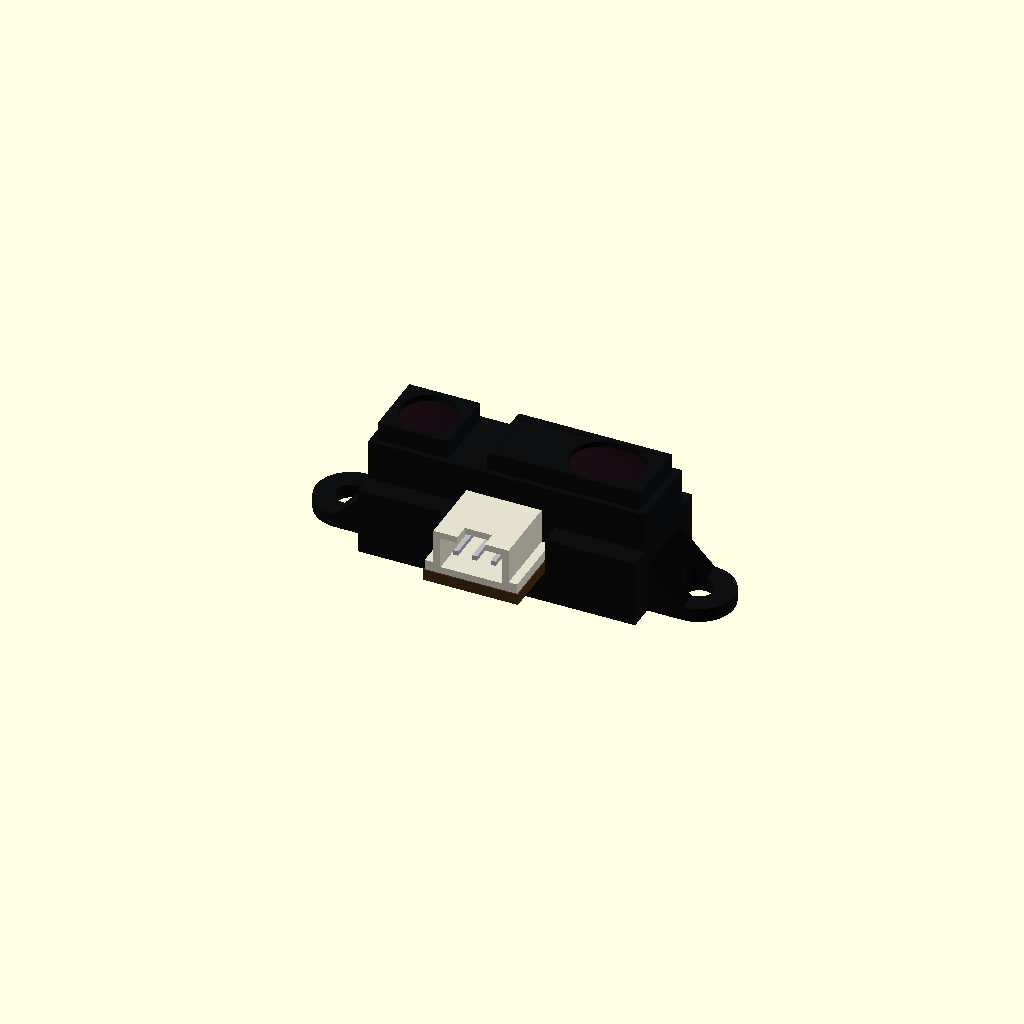
Cell 1 — every parameter at its default value.
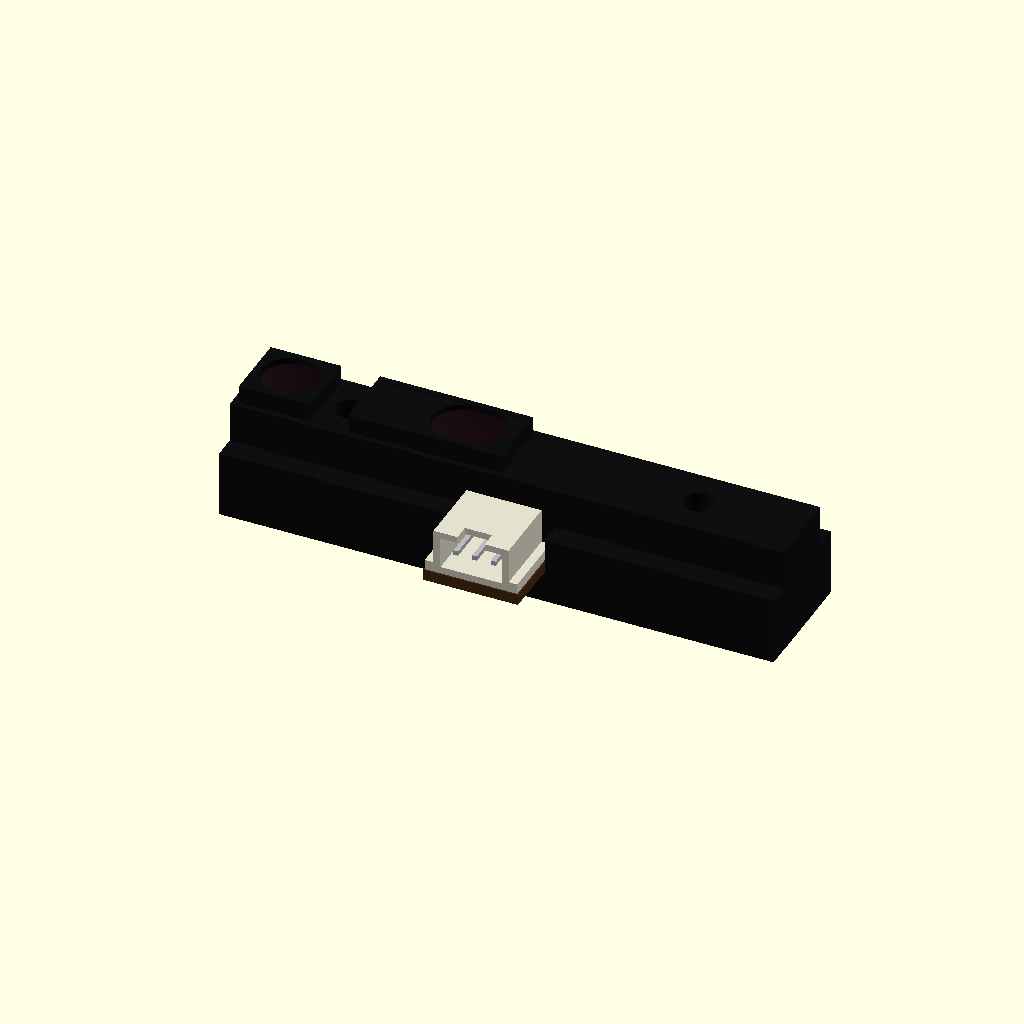
Cell 2 — body_x set to 59, the other parameters unchanged.
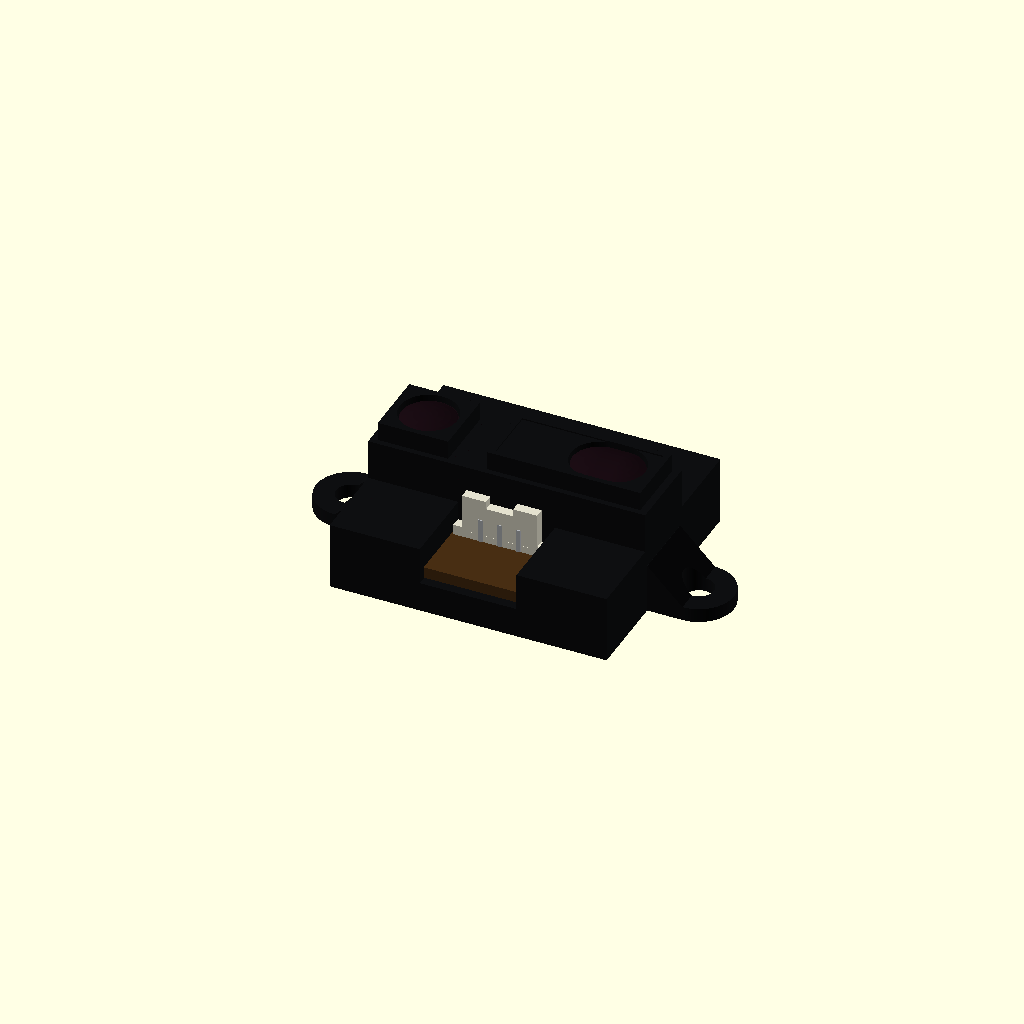
Cell 3: the same model with body_y = 26.
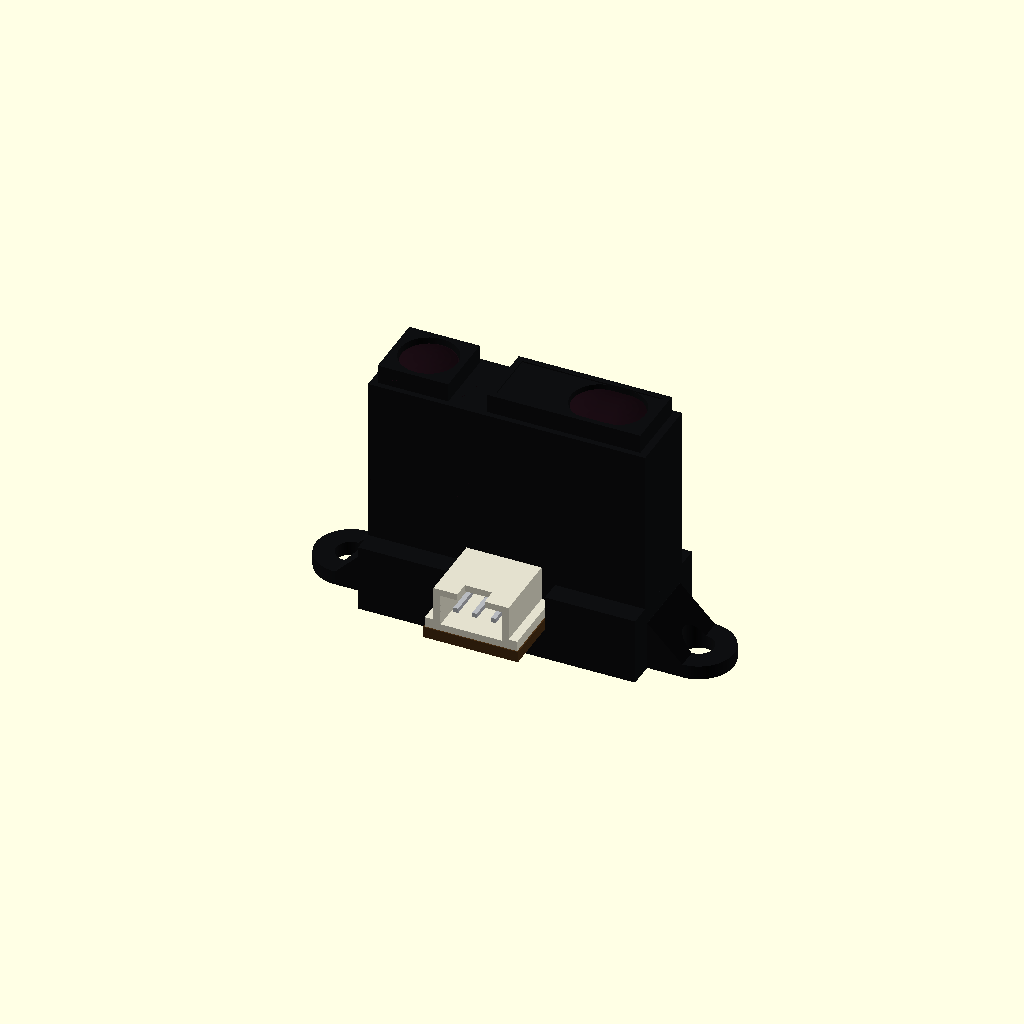
Cell 4: body_z = 27 (everything else at default).
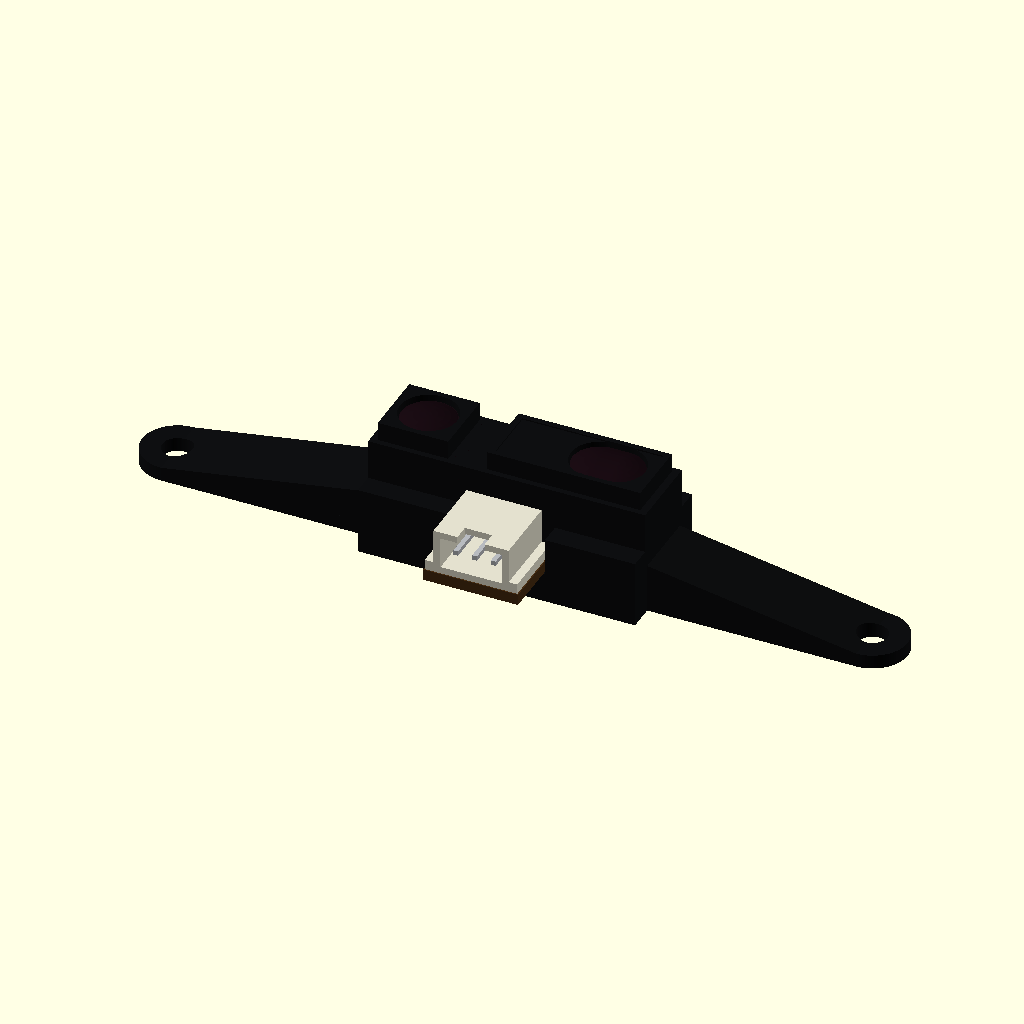
Cell 5 — mount_pitch set to 74, the other parameters unchanged.
All cells are drawn from one camera (rotation 55°, 0°, 25°, orthographic, colour scheme Cornfield), so only the parameter changes between them.
OpenSCAD source file results/tier-4-gp2y0a21yk/pdf-page_gpt-6-astra-7007c6f0df1f-2026-09-05T14-36-18-057Z/final.scad:
/*
 * Sharp GP2Y0A21YK0F
 * 単位: mm
 *
 * X: 本体長手方向（発光側が -X、受光側が +X）
 * Y: コネクタ突出方向が -Y
 * Z: 光学面が +Z、PWB / 取付面側が -Z
 *
 * 原点は、取付耳・コネクタを除く本体外形
 * 29.5 × 13 × 13.5 mm の中心。
 *
 * 図面に寸法のない肉厚、内部形状、レンズ曲率、
 * コネクタ細部は外観に基づく近似。
 */

$fn = 80;
eps = 0.02;

// ---------- 主要寸法 ----------
body_x = 29.5;
body_y = 13;
body_z = 13.5;

z_back       = -body_z / 2;
z_front      =  body_z / 2;
z_shoulder   = z_back + 7.2;
z_lens_base  = z_front - 2;

mount_pitch  = 37;
mount_radius = 3.75;
mount_hole_d = 3.2;
mount_t      = 1.5;

bridge_y = 8.4;

emitter_x  = -body_x / 2 + 4.5;
receiver_x = emitter_x + 20;

emitter_case_x = 7.5;
receiver_case_x = 16.3;
case_gap = 4.15;
lens_case_y = 7.2;

emitter_case_left  = emitter_x - emitter_case_x / 2;
receiver_case_left = emitter_case_left
                   + emitter_case_x + case_gap;

connector_width = 10.1;
overall_y = 18.95;
connector_end_y = body_y / 2 - overall_y;

pcb_t = 1.2;
pcb_back_z = z_back + 3.3;
pcb_front_z = pcb_back_z + pcb_t;

// ---------- 色 ----------
case_color      = [0.055, 0.058, 0.065];
lens_color      = [0.095, 0.045, 0.070];
pcb_color       = [0.28, 0.18, 0.075];
connector_color = [0.89, 0.88, 0.81];
metal_color     = [0.72, 0.73, 0.75];

// ---------- 基本形状 ----------
module box_between(x0, x1, y0, y1, z0, z1) {
    translate([x0, y0, z0])
        cube([x1-x0, y1-y0, z1-z0]);
}

// XY 面内の長円形。軸方向は Z。
module capsule_z(x0, x1, y, radius, z0, height) {
    hull() {
        translate([x0, y, z0])
            cylinder(r=radius, h=height);
        translate([x1, y, z0])
            cylinder(r=radius, h=height);
    }
}

// 球面キャップ付きレンズ。最大 Z は z_front 未満。
module domed_lens(x, y, radius=2.9) {
    cap_h = 0.55;
    cap_base = z_front - 0.62;
    sphere_r = (radius*radius + cap_h*cap_h) / (2*cap_h);

    union() {
        translate([x, y, z_lens_base + 0.3])
            cylinder(
                r=radius,
                h=cap_base - (z_lens_base + 0.3) + eps
            );

        intersection() {
            translate([x, y, cap_base + cap_h - sphere_r])
                sphere(r=sphere_r);

            translate([x, y, cap_base])
                cylinder(r=radius, h=cap_h + eps);
        }
    }
}

// ---------- 取付耳 ----------
module mounting_ear_positive() {
    // 半円形端部と本体への接続部
    translate([0, 0, z_back])
        linear_extrude(height=mount_t)
            union() {
                translate([mount_pitch/2, 0])
                    circle(r=mount_radius);

                translate([body_x/2 - eps, -mount_radius])
                    square([
                        mount_pitch/2 - body_x/2 + eps,
                        2*mount_radius
                    ]);
            }

    // 本体側の斜め補強。詳細寸法は図面外形からの近似。
    hull() {
        box_between(
            body_x/2 - 0.3, body_x/2 + eps,
            -mount_radius, mount_radius,
            z_back, z_back + 5.25
        );

        box_between(
            mount_pitch/2 - 0.15, mount_pitch/2,
            -mount_radius, mount_radius,
            z_back, z_back + mount_t
        );
    }
}

module mounting_ears() {
    mounting_ear_positive();
    mirror([1, 0, 0])
        mounting_ear_positive();
}

// ---------- 黒色ケース ----------
module housing() {
    color(case_color)
        difference() {
            union() {
                // 後部ケース：全幅 13 mm
                box_between(
                    -body_x/2, body_x/2,
                    -body_y/2, body_y/2,
                    z_back, z_shoulder
                );

                // 光学部側の段付きケース：幅 8.4 mm
                box_between(
                    -body_x/2, body_x/2,
                    -bridge_y/2, bridge_y/2,
                    z_shoulder - eps, z_lens_base
                );

                mounting_ears();

                // 発光側レンズケース
                box_between(
                    emitter_case_left,
                    emitter_case_left + emitter_case_x,
                    -lens_case_y/2, lens_case_y/2,
                    z_lens_base - eps, z_front
                );

                // 受光側レンズケース
                box_between(
                    receiver_case_left,
                    receiver_case_left + receiver_case_x,
                    -lens_case_y/2, lens_case_y/2,
                    z_lens_base - eps, z_front
                );
            }

            // 2-φ3.2 貫通穴、中心間距離 37
            for (x = [-mount_pitch/2, mount_pitch/2])
                translate([x, 0, z_back - 1])
                    cylinder(d=mount_hole_d, h=body_z + 2);

            // 背面の PWB 収容部
            box_between(
                -body_x/2 + 1.2, body_x/2 - 1.2,
                -body_y/2 + 1.2, body_y/2 - 1.2,
                z_back - eps, pcb_back_z + 0.1
            );

            // コネクタ／基板タブ用切欠き
            box_between(
                -connector_width/2 - 0.1,
                 connector_width/2 + 0.1,
                -body_y/2 - eps, -4.15,
                pcb_back_z - 0.1, z_shoulder + eps
            );

            // 発光側開口
            translate([emitter_x, 0, z_lens_base + 0.25])
                cylinder(
                    r=3.05,
                    h=z_front-z_lens_base + 1
                );

            // 受光側開口：図の外観に合わせた長円形
            capsule_z(
                receiver_x - 1.8, receiver_x,
                0, 3.05,
                z_lens_base + 0.25,
                z_front-z_lens_base + 1
            );

            // 受光側の浅い矩形リセス
            box_between(
                receiver_case_left + 0.65,
                receiver_case_left + receiver_case_x - 0.65,
                -lens_case_y/2 + 0.6,
                 lens_case_y/2 - 0.6,
                z_front - 0.14, z_front + eps
            );
        }
}

// ---------- 光学レンズ ----------
module lenses() {
    color(lens_color) {
        domed_lens(emitter_x, 0);

        hull() {
            domed_lens(receiver_x - 1.8, 0);
            domed_lens(receiver_x, 0);
        }
    }
}

// ---------- PWB ----------
module pwb() {
    color(pcb_color)
        union() {
            box_between(
                -body_x/2 + 0.9, body_x/2 - 0.9,
                -body_y/2 + 0.9, body_y/2 - 0.9,
                pcb_back_z, pcb_front_z
            );

            // コネクタ下の突出タブ
            box_between(
                -connector_width/2, connector_width/2,
                connector_end_y, -body_y/2 + 1.3,
                pcb_back_z, pcb_front_z
            );
        }
}

// ---------- 3極コネクタ（外観近似） ----------
module connector() {
    socket_front_y = connector_end_y + 0.12;
    socket_back_y  = -4.8;

    socket_width = 8.0;
    socket_z0 = pcb_front_z;
    socket_z1 = z_back + 9.3;

    color(connector_color)
        difference() {
            union() {
                box_between(
                    -socket_width/2, socket_width/2,
                    socket_front_y, socket_back_y,
                    socket_z0, socket_z1
                );

                // 側方の取付フランジ
                for (s = [-1, 1])
                    translate([
                        s*(socket_width/2 + 0.45),
                        (socket_front_y + socket_back_y)/2,
                        socket_z0 + 0.55
                    ])
                        cube([
                            0.95,
                            socket_back_y-socket_front_y,
                            1.1
                        ], center=true);
            }

            // 嵌合口は -Y に開口
            box_between(
                -3.25, 3.25,
                socket_front_y - eps, socket_back_y - 1.0,
                socket_z0 + 0.75, socket_z1 - 0.7
            );

            // 上側のラッチ逃げ
            box_between(
                -1.45, 1.45,
                socket_front_y - eps, socket_front_y + 1.7,
                socket_z1 - 0.85, socket_z1 + eps
            );
        }

    // 2 mm ピッチのコンタクトと基板側端子（近似）
    color(metal_color)
        for (x = [-2, 0, 2]) {
            box_between(
                x-0.25, x+0.25,
                socket_front_y + 0.8, socket_back_y - 0.6,
                socket_z0 + 2.0, socket_z0 + 2.5
            );

            box_between(
                x-0.25, x+0.25,
                socket_back_y - 1.1, socket_back_y - 0.6,
                z_back + 1.2, socket_z0 + 2.5
            );

            // 背面側のはんだランド
            translate([x, socket_back_y - 0.85, pcb_back_z - 0.07])
                cylinder(d=1.25, h=0.1);
        }
}

// ---------- アセンブリ ----------
module GP2Y0A21YK0F() {
    housing();
    lenses();
    pwb();
    connector();
}

GP2Y0A21YK0F();
Parameter table extracted from the source (name, type, default, range or options):
eps: number, default 0.02
body_x: number, default 29.5
body_y: number, default 13
body_z: number, default 13.5
mount_pitch: number, default 37
mount_radius: number, default 3.75
mount_hole_d: number, default 3.2
mount_t: number, default 1.5
bridge_y: number, default 8.4
emitter_case_x: number, default 7.5
receiver_case_x: number, default 16.3
case_gap: number, default 4.15
lens_case_y: number, default 7.2
connector_width: number, default 10.1
overall_y: number, default 18.95
pcb_t: number, default 1.2
case_color: vector, default [0.055, 0.058, 0.065]
lens_color: vector, default [0.095, 0.045, 0.07]
pcb_color: vector, default [0.28, 0.18, 0.075]
connector_color: vector, default [0.89, 0.88, 0.81]
metal_color: vector, default [0.72, 0.73, 0.75]
